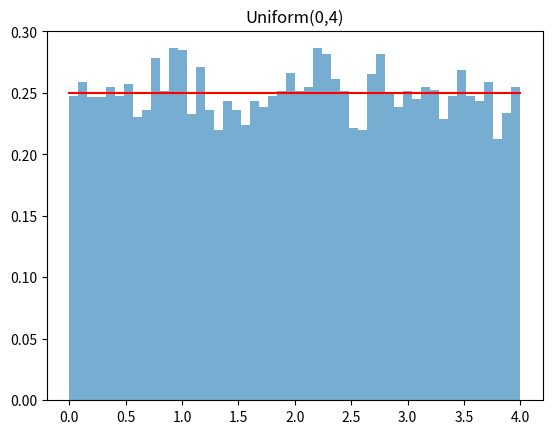
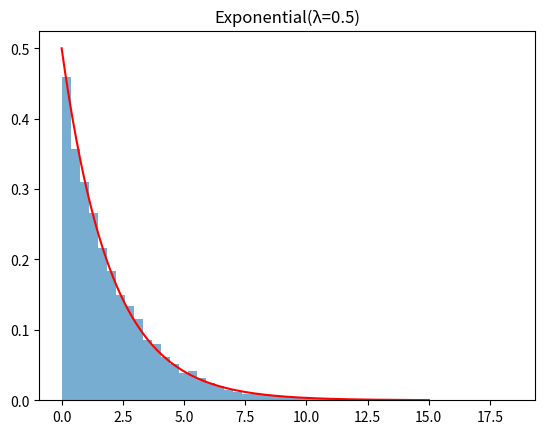
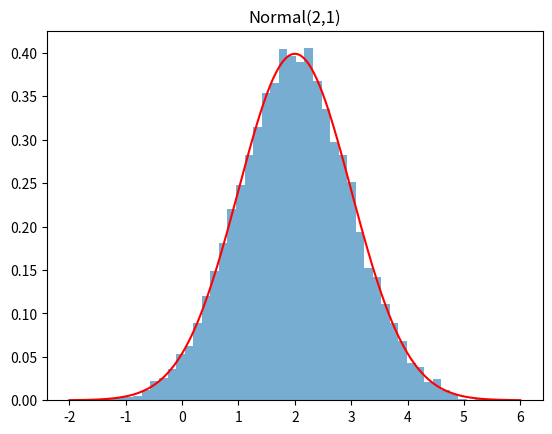
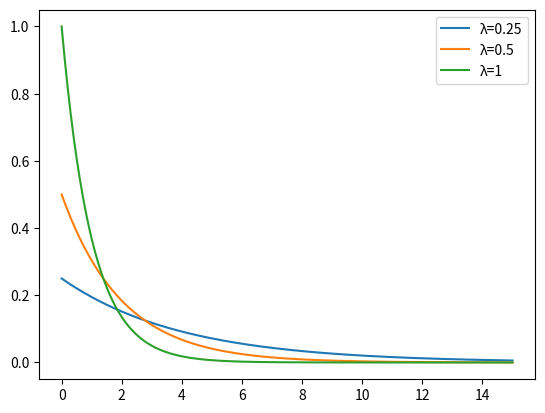

Reproduce these figures in Python, in order.
import numpy as np
import matplotlib.pyplot as plt
from scipy import stats


def problem1(x_unif, x_exp, x_norm):
    #Plot histogram and true PDF overlay for each distribution
    t_u = np.linspace(0, 4, 300)
    plt.hist(x_unif, density=True, bins=50, alpha=0.6)
    plt.plot(t_u, stats.uniform.pdf(t_u, loc=0, scale=4), 'r-')
    plt.title('Uniform(0,4)')
    plt.show()

    t_e = np.linspace(0, 15, 300)
    plt.hist(x_exp, density=True, bins=50, alpha=0.6)
    plt.plot(t_e, stats.expon.pdf(t_e, scale=2), 'r-')
    plt.title('Exponential(λ=0.5)')
    plt.show()

    t_n = np.linspace(-2, 6, 300)
    plt.hist(x_norm, density=True, bins=50, alpha=0.6)
    plt.plot(t_n, stats.norm.pdf(t_n, loc=2, scale=1), 'r-')
    plt.title('Normal(2,1)')
    plt.show()

    #Overlay exponential PDFs for 3 different rates on the same axes
    for lam in [0.25, 0.5, 1]:
        plt.plot(t_e, stats.expon.pdf(t_e, scale=1/lam), label=f'λ={lam}')
    plt.legend()
    plt.show()

    #Estimate P(XE > 3) from sample and compare to exact value e^(-1.5)
    print(f"\nP(XE>3) simulated: {np.mean(x_exp > 3):.4f}, exact: {np.exp(-1.5):.4f}")


def problem2():
    #Compute Φ(1.5) and Φ(-1.5)
    print(f"\nΦ(1.5)={stats.norm.cdf(1.5):.4f}, Φ(-1.5)={stats.norm.cdf(-1.5):.4f}")

    #P(85 < X < 130) = Φ(2) - Φ(-1) after standardizing
    print(f"\nP(85<X<130) = {stats.norm.cdf(2) - stats.norm.cdf(-1):.4f}")

    #90th percentile: find z, then convert to X scale
    print(f"\n90th percentile: {100 + 15 * stats.norm.ppf(0.90):.4f}")

    #68-95-99.7 rule: P(|Z| < k) for k = 1, 2, 3
    for k in [1, 2, 3]:
        print(f"P(|Z|<{k}) = {stats.norm.cdf(k) - stats.norm.cdf(-k):.4f}")

    #Simulate 100,000 values and estimate P(85 < X < 130)
    np.random.seed(1)
    x_sim = np.random.normal(100, 15, 100_000)
    print(f"\nP(85<X<130) simulated: {np.mean((x_sim > 85) & (x_sim < 130)):.4f}")


def problem3(x_unif, x_exp, x_norm):
    #Print theoretical vs sample mean and variance for each distribution
    for name, x, theo_mean, theo_var in [
        ('XU', x_unif, 2.0,   (4**2)/12),
        ('XE', x_exp,  1/0.5, 1/0.5**2),
        ('XN', x_norm, 2.0,   1.0),
    ]:
        print(f"{name}: E[X]={theo_mean}, Sample Mean={np.mean(x):.4f}, Var(X)={theo_var}, Sample Var={np.var(x, ddof=1):.4f}")

    #Verify Var(X) = E[X^2] - E[X]^2 using x_exp
    e_x2 = np.mean(x_exp**2)
    print(f"\nE[XE^2]={e_x2:.4f}, E[X^2]-E[X]^2={e_x2 - (1/0.5)**2:.4f}, Var(XE)={1/0.5**2:.4f}")


def main():
    #Draw 10,000 samples from each distribution
    np.random.seed(1)
    n = 10000
    x_unif = np.random.uniform(0, 4, n)
    x_exp = np.random.exponential(scale=1/0.5, size=n)
    x_norm = np.random.normal(2, 1, n)

    problem1(x_unif, x_exp, x_norm)
    problem2()
    problem3(x_unif, x_exp, x_norm)


main()
